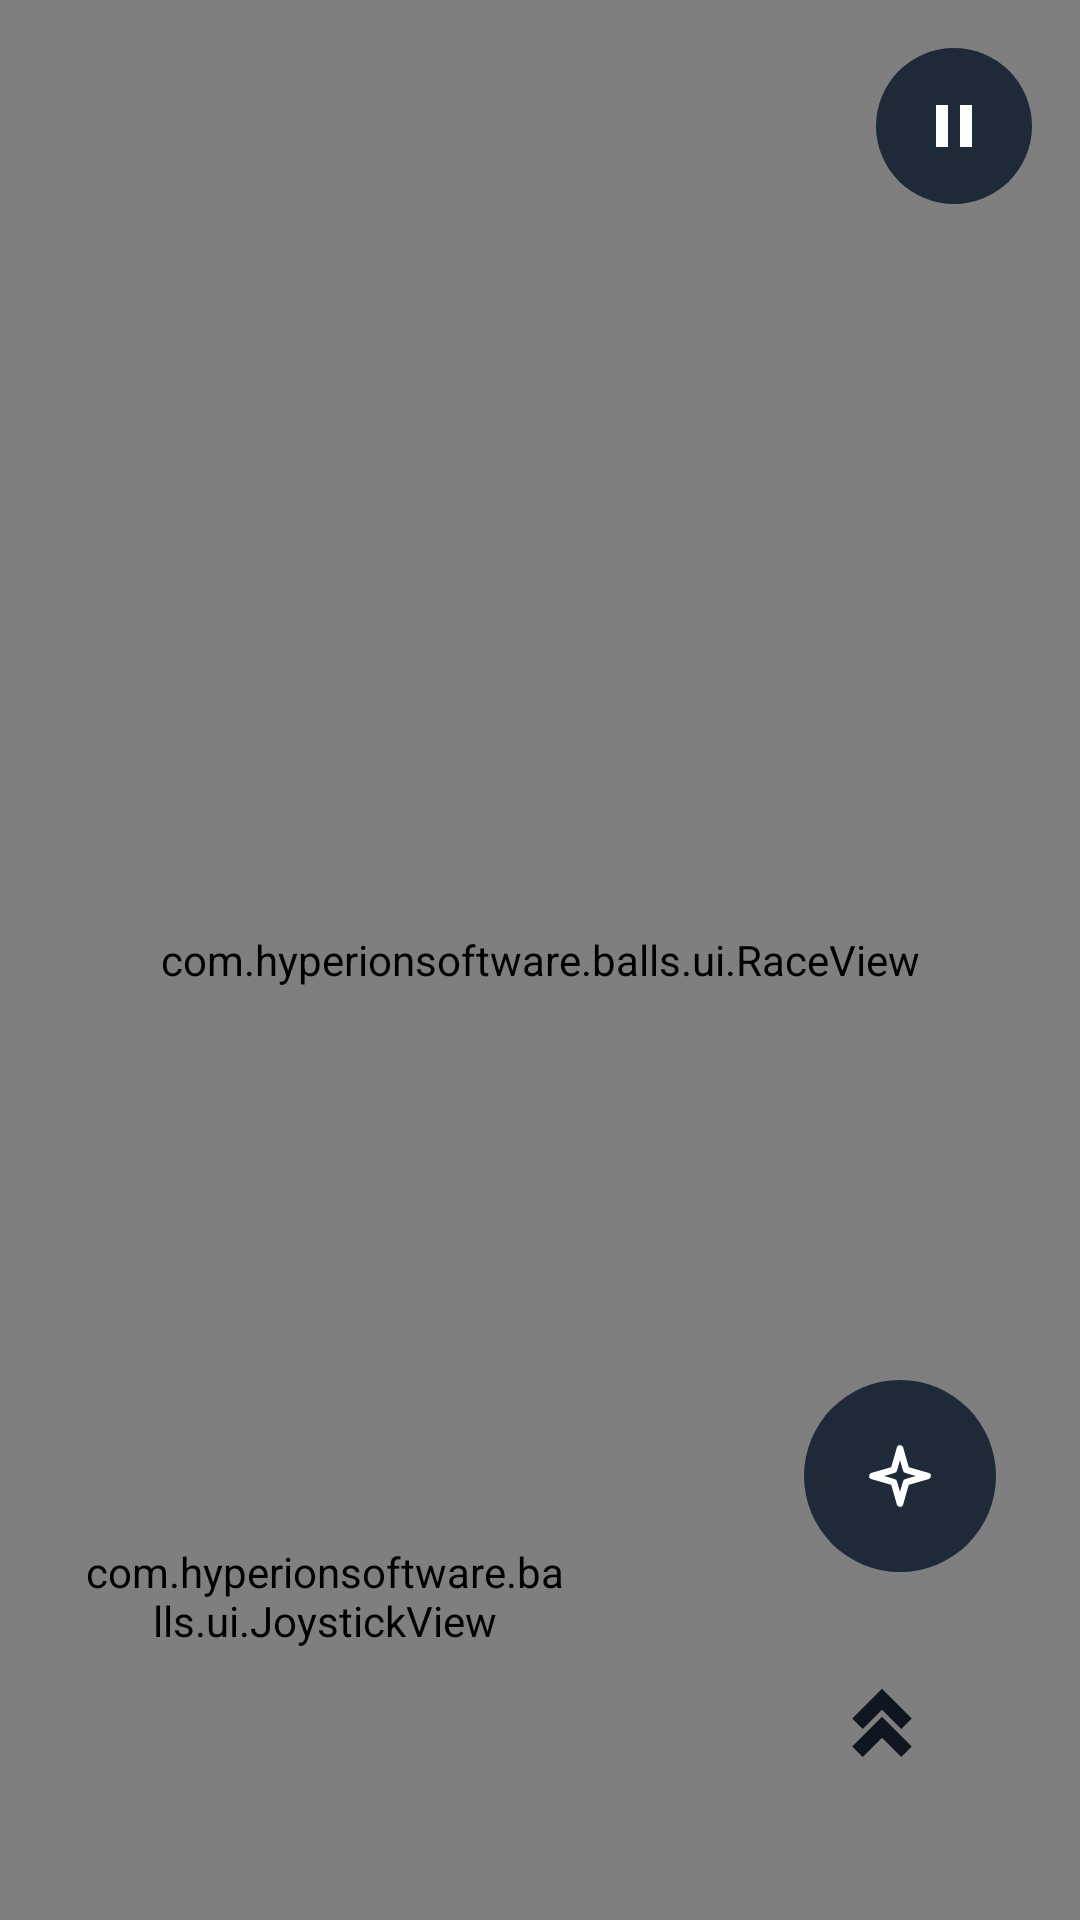

This screen was rendered from an Android layout file. Write that file and the resources it references.
<!-- AndroidManifest.xml: activity theme Theme.Balls -->
<!-- res/layout/activity_race.xml -->
<?xml version="1.0" encoding="utf-8"?>
<FrameLayout xmlns:android="http://schemas.android.com/apk/res/android"
    android:layout_width="match_parent"
    android:layout_height="match_parent"
    android:background="@color/background_dark">

    <com.hyperionsoftware.balls.ui.RaceView
        android:id="@+id/raceView"
        android:layout_width="match_parent"
        android:layout_height="match_parent" />

    <com.hyperionsoftware.balls.ui.JoystickView
        android:id="@+id/joystickView"
        android:layout_width="160dp"
        android:layout_height="160dp"
        android:layout_gravity="bottom|start"
        android:layout_margin="28dp" />

    <ImageButton
        android:id="@+id/pauseButton"
        android:layout_width="52dp"
        android:layout_height="52dp"
        android:layout_gravity="top|end"
        android:layout_margin="16dp"
        android:background="@drawable/bg_round_button"
        android:contentDescription="@string/pause_title"
        android:padding="12dp"
        android:src="@drawable/ic_pause" />

    <ImageButton
        android:id="@+id/boostButton"
        android:layout_width="76dp"
        android:layout_height="76dp"
        android:layout_gravity="bottom|end"
        android:layout_margin="28dp"
        android:background="@drawable/bg_round_button_accent"
        android:contentDescription="@string/boost_button"
        android:padding="20dp"
        android:src="@drawable/ic_boost" />

    <ImageButton
        android:id="@+id/activeItemButton"
        android:layout_width="64dp"
        android:layout_height="64dp"
        android:layout_gravity="bottom|end"
        android:layout_marginEnd="28dp"
        android:layout_marginBottom="116dp"
        android:background="@drawable/bg_round_button"
        android:contentDescription="@string/active_item_button"
        android:padding="16dp"
        android:src="@drawable/ic_active_item" />

</FrameLayout>
<!-- resources referenced by this layout -->
<resources>
  <color name="background_dark">#0F1620</color>
  <!-- drawable bg_round_button (drawable) -->
  <?xml version="1.0" encoding="utf-8"?>
  <shape xmlns:android="http://schemas.android.com/apk/res/android" android:shape="oval">
      <solid android:color="@color/button_bg" />
  </shape>
  <!-- drawable ic_active_item (drawable) -->
  <?xml version="1.0" encoding="utf-8"?>
  <vector xmlns:android="http://schemas.android.com/apk/res/android"
      android:width="26dp"
      android:height="26dp"
      android:viewportWidth="24"
      android:viewportHeight="24">
      <path
          android:pathData="M12,3.5 L13.9,10.1 L20.5,12 L13.9,13.9 L12,20.5 L10.1,13.9 L3.5,12 L10.1,10.1 Z"
          android:strokeColor="#FFFFFF"
          android:strokeWidth="2"
          android:strokeLineCap="round"
          android:strokeLineJoin="round" />
  </vector>
  <!-- drawable ic_boost (drawable) -->
  <?xml version="1.0" encoding="utf-8"?>
  <vector xmlns:android="http://schemas.android.com/apk/res/android"
      android:width="28dp"
      android:height="28dp"
      android:viewportWidth="24"
      android:viewportHeight="24">
      
      <path
          android:fillColor="#0F1620"
          android:pathData="M12,2.5 L20.5,11 L17.5,14 L12,8.5 L6.5,14 L3.5,11 Z" />
      <path
          android:fillColor="#0F1620"
          android:pathData="M12,10.5 L20.5,19 L17.5,22 L12,16.5 L6.5,22 L3.5,19 Z" />
  </vector>
  <!-- drawable ic_pause (drawable) -->
  <?xml version="1.0" encoding="utf-8"?>
  <vector xmlns:android="http://schemas.android.com/apk/res/android"
      android:width="24dp"
      android:height="24dp"
      android:viewportWidth="24"
      android:viewportHeight="24">
      <path
          android:fillColor="#FFFFFF"
          android:pathData="M6,5H10V19H6V5M14,5H18V19H14V5Z" />
  </vector>
  <string name="active_item_button">Use item</string>
  <string name="boost_button">Speed boost</string>
  <string name="pause_title">Paused</string>
  <style name="Theme.Balls" parent="Theme.Material3.DayNight.NoActionBar">
          <item name="colorPrimary">@color/accent</item>
          <item name="android:statusBarColor">@color/background_dark</item>
          <item name="android:windowBackground">@color/background_dark</item>
          
          <item name="android:navigationBarColor">@color/background_dark</item>
          <item name="android:windowLightStatusBar">false</item>
          <item name="android:windowLightNavigationBar" tools:targetApi="27">false</item>
      </style>
  <color name="button_bg">#1E2A38</color>
  <color name="accent">#FFC107</color>
</resources>
